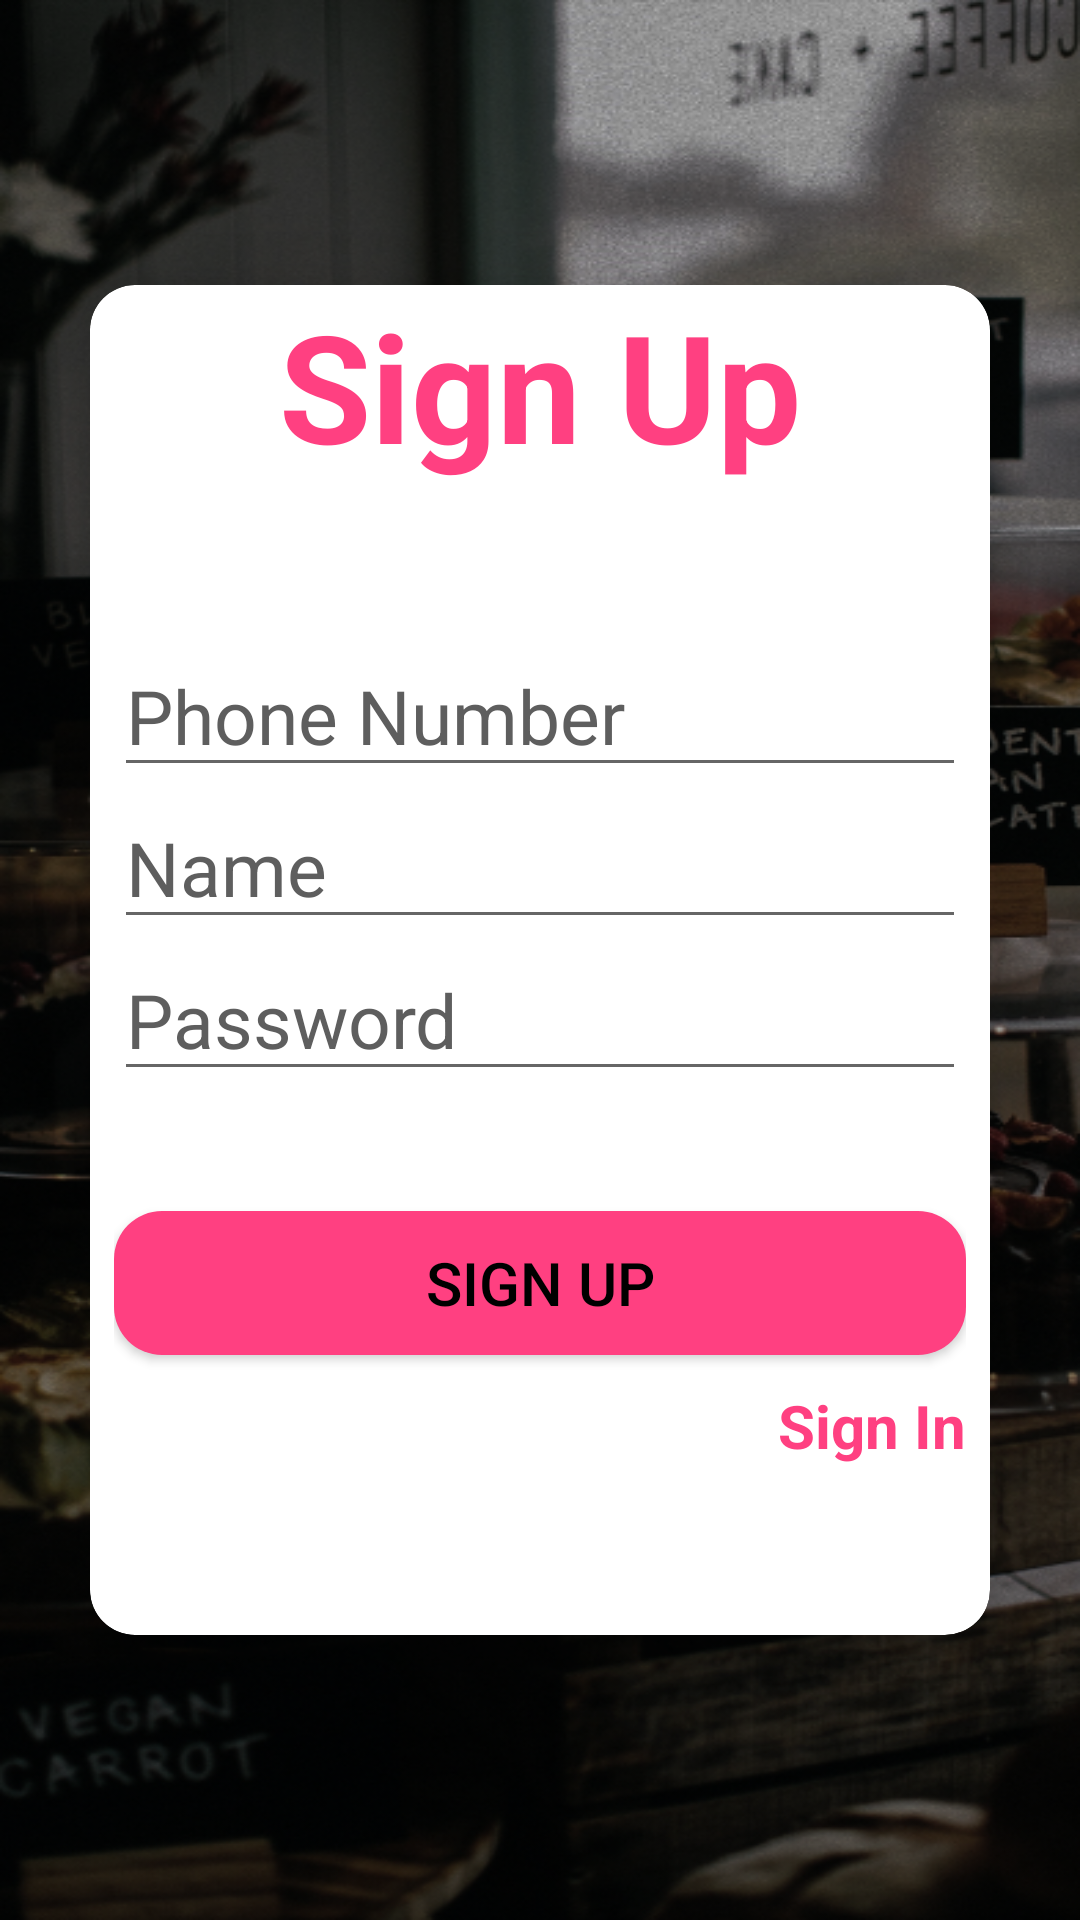

Reconstruct the res/layout file that produces this screen, plus the resources it refers to.
<!-- AndroidManifest.xml: application theme Theme.Nettas_Bakery -->
<!-- res/layout/activity_sign_up.xml -->
<?xml version="1.0" encoding="utf-8"?>
<RelativeLayout xmlns:android="http://schemas.android.com/apk/res/android"
    xmlns:app="http://schemas.android.com/apk/res-auto"
    xmlns:tools="http://schemas.android.com/tools"
    android:layout_width="match_parent"
    android:layout_height="match_parent"
    android:background="@drawable/netta_bg"
    tools:context=".SignUp">

    <androidx.cardview.widget.CardView
        android:layout_width="300dp"
        android:layout_height="450dp"
        android:layout_centerInParent="true"
        app:cardCornerRadius="15dp"
        app:cardElevation="20sp">

    <LinearLayout
        android:orientation="vertical"
        android:layout_marginLeft="8dp"
        android:layout_marginRight="8dp"
        android:layout_centerInParent="true"
        android:layout_width="match_parent"
        android:layout_height="wrap_content">

        <TextView
            android:layout_width="wrap_content"
            android:layout_height="wrap_content"
            android:layout_marginBottom="50dp"
            android:layout_gravity="center_horizontal"
            android:text="Sign Up"
            android:textColor="#FF4081"
            android:textSize="50dp"
            android:textStyle="bold" />

        <EditText
            android:id="@+id/edtPhone"
            android:hint="Phone Number"
            android:layout_width="match_parent"
            android:layout_height="wrap_content"
            android:textColorHint="#5E5E5E"
            android:textColor="@color/black"
            android:textSize="25sp"
            android:inputType="phone"
            />

        <EditText
            android:id="@+id/edtName"
            android:hint="Name"
            android:layout_width="match_parent"
            android:layout_height="wrap_content"
            android:textColorHint="#5E5E5E"
            android:textColor="@color/black"
            android:textSize="25sp"
            android:inputType="text"
            />

        <EditText
            android:id="@+id/edtPassword"
            android:hint="Password"
            android:layout_width="match_parent"
            android:layout_height="wrap_content"
            android:textColorHint="#5E5E5E"
            android:textColor="@color/black"
            android:textSize="25sp"
            android:inputType="textPassword"
            />

        <Button
            android:id="@+id/btnnSignUp"
            android:text="Sign Up"
            android:textSize="20sp"
            android:layout_alignParentBottom="true"
            android:textColor="@color/black"
            android:layout_marginTop="40dp"
            android:background="@drawable/round_btn"
            android:layout_width="match_parent"
            android:layout_height="wrap_content"/>

        <TextView
            android:id="@+id/GoToSignIn"
            android:layout_width="wrap_content"
            android:layout_height="wrap_content"
            android:layout_marginTop="10dp"
            android:layout_gravity="right"
            android:text="Sign In"
            android:textColor="#FF4081"
            android:textSize="20sp"
            android:textStyle="bold" />

    </LinearLayout>



    </androidx.cardview.widget.CardView>

</RelativeLayout>
<!-- resources referenced by this layout -->
<resources>
  <color name="black">#FF000000</color>
  <!-- drawable netta_bg: png bitmap (drawable, 475389 bytes) -->
  <!-- drawable round_btn (drawable) -->
  <?xml version="1.0" encoding="utf-8"?>
  <shape xmlns:android="http://schemas.android.com/apk/res/android">
  
      <corners android:radius="16dp" /> 
      <solid android:color="#FF4081" /> 
  
  </shape>
  <style name="Theme.Nettas_Bakery" parent="Theme.AppCompat.Light.NoActionBar">
          
          <item name="colorPrimary">@color/purple_500</item>
          <item name="colorPrimaryVariant">@color/purple_700</item>
          <item name="colorOnPrimary">@color/white</item>
          
          <item name="colorSecondary">@color/teal_200</item>
          <item name="colorSecondaryVariant">@color/teal_700</item>
          <item name="colorOnSecondary">@color/black</item>
          
          <item name="android:statusBarColor">?attr/colorPrimaryVariant</item>
          
      </style>
  <color name="purple_500">#FF6200EE</color>
  <color name="purple_700">#FF3700B3</color>
  <color name="white">#FFFFFFFF</color>
  <color name="teal_200">#FF03DAC5</color>
  <color name="teal_700">#FF018786</color>
</resources>
